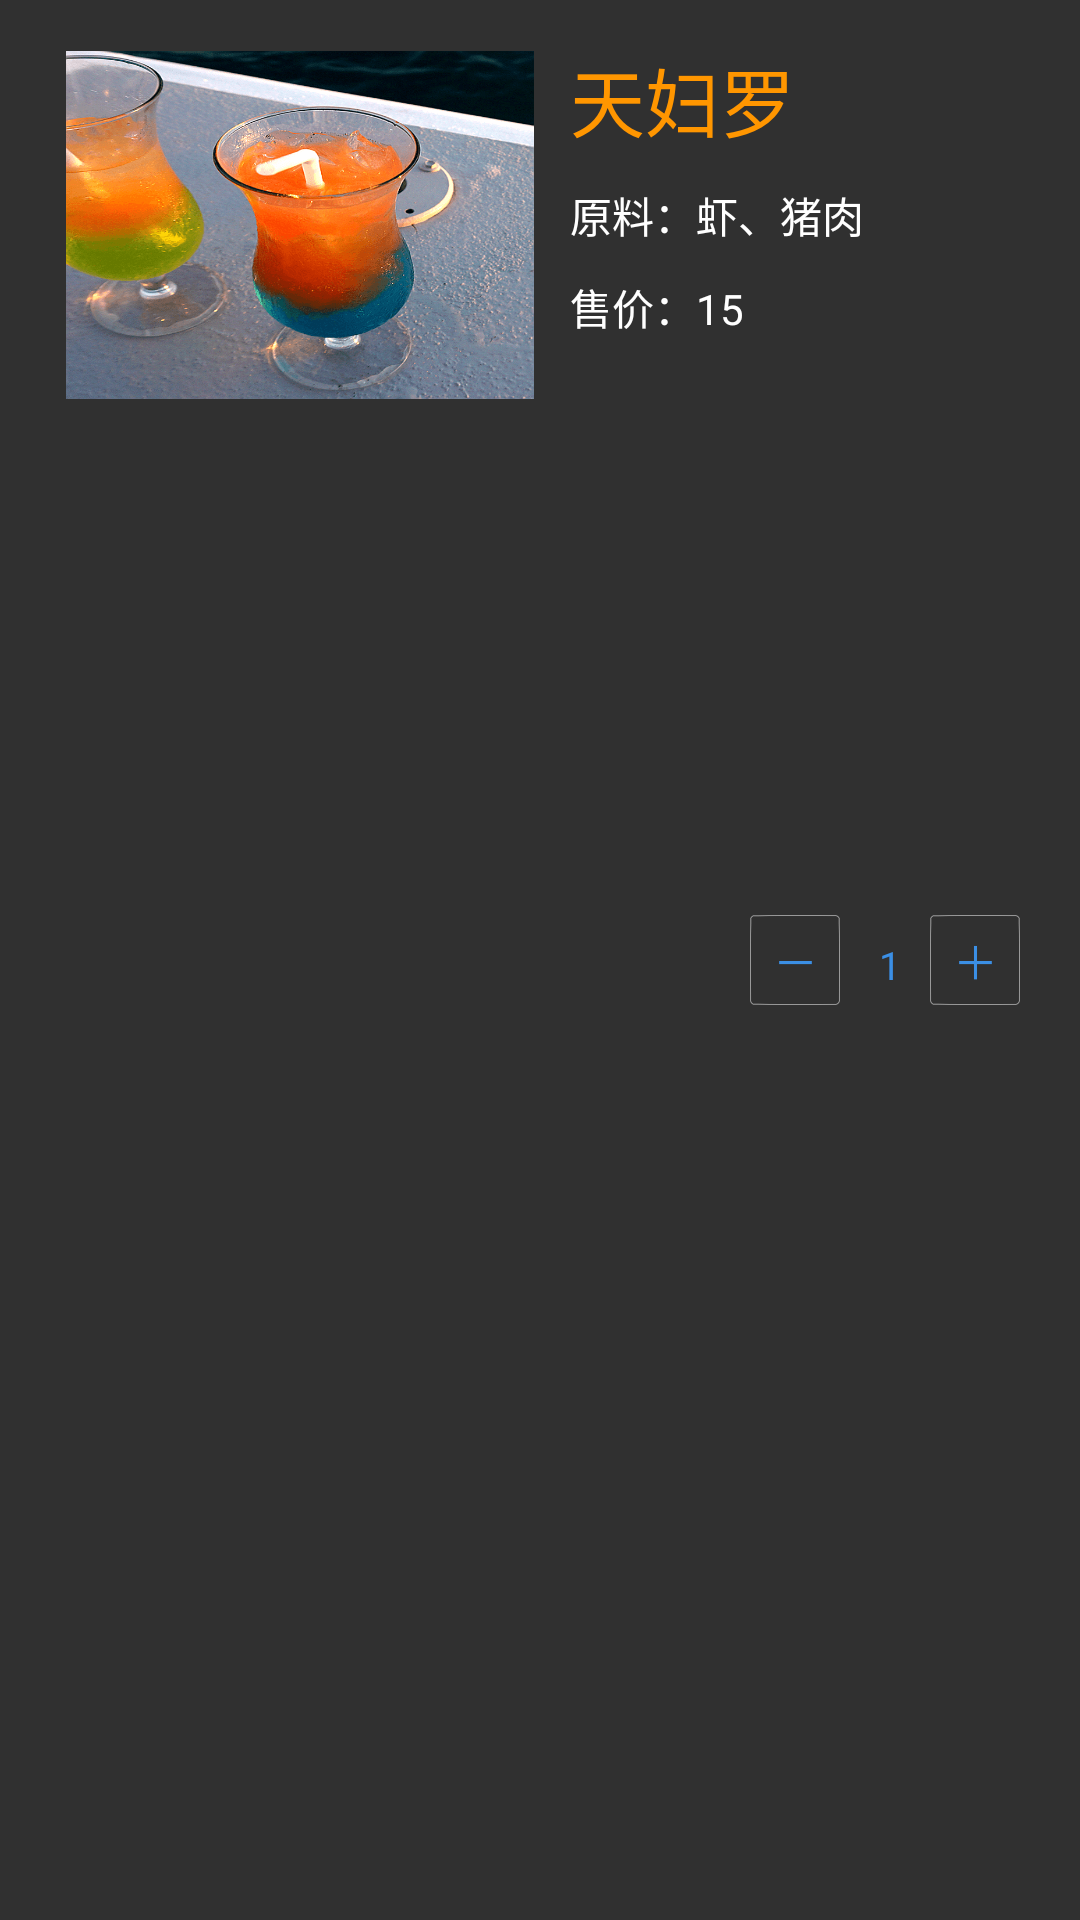

Write the Android layout XML for this screen, with the resource values it uses.
<!-- AndroidManifest.xml: application theme AppTheme -->
<!-- res/layout/order_right_item.xml -->
<?xml version="1.0" encoding="utf-8"?>
<RelativeLayout xmlns:android="http://schemas.android.com/apk/res/android"
                android:layout_width="match_parent"
                android:layout_height="wrap_content"
        >
    <RelativeLayout
            android:id="@+id/order_right_rl"
            android:layout_width="wrap_content"
            android:layout_height="wrap_content"
            android:layout_marginTop="15dp"
            android:layout_marginBottom="15dp"
            android:layout_marginLeft="20dp"
            >

        <ImageView
                android:id="@+id/order_menu_name_iv"
                android:layout_width="160dp"
                android:layout_height="120dp"
                android:scaleType="fitXY"
                android:src="@drawable/meishi1"
                android:padding="2dp"
                />
        <TextView
                android:id="@+id/order_menu_name_tv"
                android:layout_width="wrap_content"
                android:layout_height="wrap_content"
                android:paddingLeft="10dp"
                android:layout_toRightOf="@id/order_menu_name_iv"
                android:textColor="@color/menu_title"
                android:textSize="25dp"
                android:text="天妇罗"
                />
        <TextView
                android:id="@+id/order_menu_materias_tv"
                android:layout_width="wrap_content"
                android:layout_height="wrap_content"
                android:paddingLeft="10dp"
                android:layout_marginTop="10dp"
                android:layout_toRightOf="@id/order_menu_name_iv"
                android:layout_below="@id/order_menu_name_tv"
                android:textColor="@color/white"
                android:text="原料：虾、猪肉"
                />
        <TextView
                android:id="@+id/order_menu_price_tv1"
                android:layout_width="wrap_content"
                android:layout_height="wrap_content"
                android:paddingLeft="10dp"
                android:layout_marginTop="10dp"
                android:layout_toRightOf="@id/order_menu_name_iv"
                android:layout_below="@id/order_menu_materias_tv"
                android:textColor="@color/white"
                android:text="售价：15"
                />

    </RelativeLayout>
    <LinearLayout
            android:id="@+id/order_menu_count_ll"
            android:layout_width="wrap_content"
            android:layout_height="wrap_content"
            android:orientation="horizontal"
            android:layout_alignParentRight="true"
            android:layout_centerVertical="true"
            android:layout_marginRight="20dp"
            >
        <TextView
                android:id="@+id/menu_count_sub_tv1"
                android:layout_width="30dp"
                android:layout_height="30dp"
                android:gravity="center"
                android:textSize="15dp"
                android:background="@drawable/icon_button"
                android:textColor="@color/blue_light"
                android:text=" － "
                />
        <TextView
                android:id="@+id/menu_count_confirm_tv1"
                android:layout_width="30dp"
                android:layout_height="30dp"
                android:gravity="center"
                android:textSize="13dp"
                android:textColor="@color/blue_light"
                android:text="  1 "
                />
        <TextView
                android:id="@+id/menu_count_add_tv1"
                android:layout_width="30dp"
                android:layout_height="30dp"
                android:gravity="center"
                android:textSize="15dp"
                android:background="@drawable/icon_button"
                android:textColor="@color/blue_light"
                android:text=" ＋ "
                />

    </LinearLayout>
</RelativeLayout>
<!-- resources referenced by this layout -->
<resources>
  <color name="blue_light">#3b8fe5</color>
  <color name="menu_title">#ff9600</color>
  <color name="white">#ffffff</color>
  <!-- drawable meishi1: png bitmap (drawable-xxhdpi, 222019 bytes) -->
  <style name="AppTheme" parent="Theme.AppCompat.NoActionBar">
          
          <item name="android:windowFullscreen">true</item>
          <item name="android:windowNoTitle">true</item>
      </style>
</resources>
